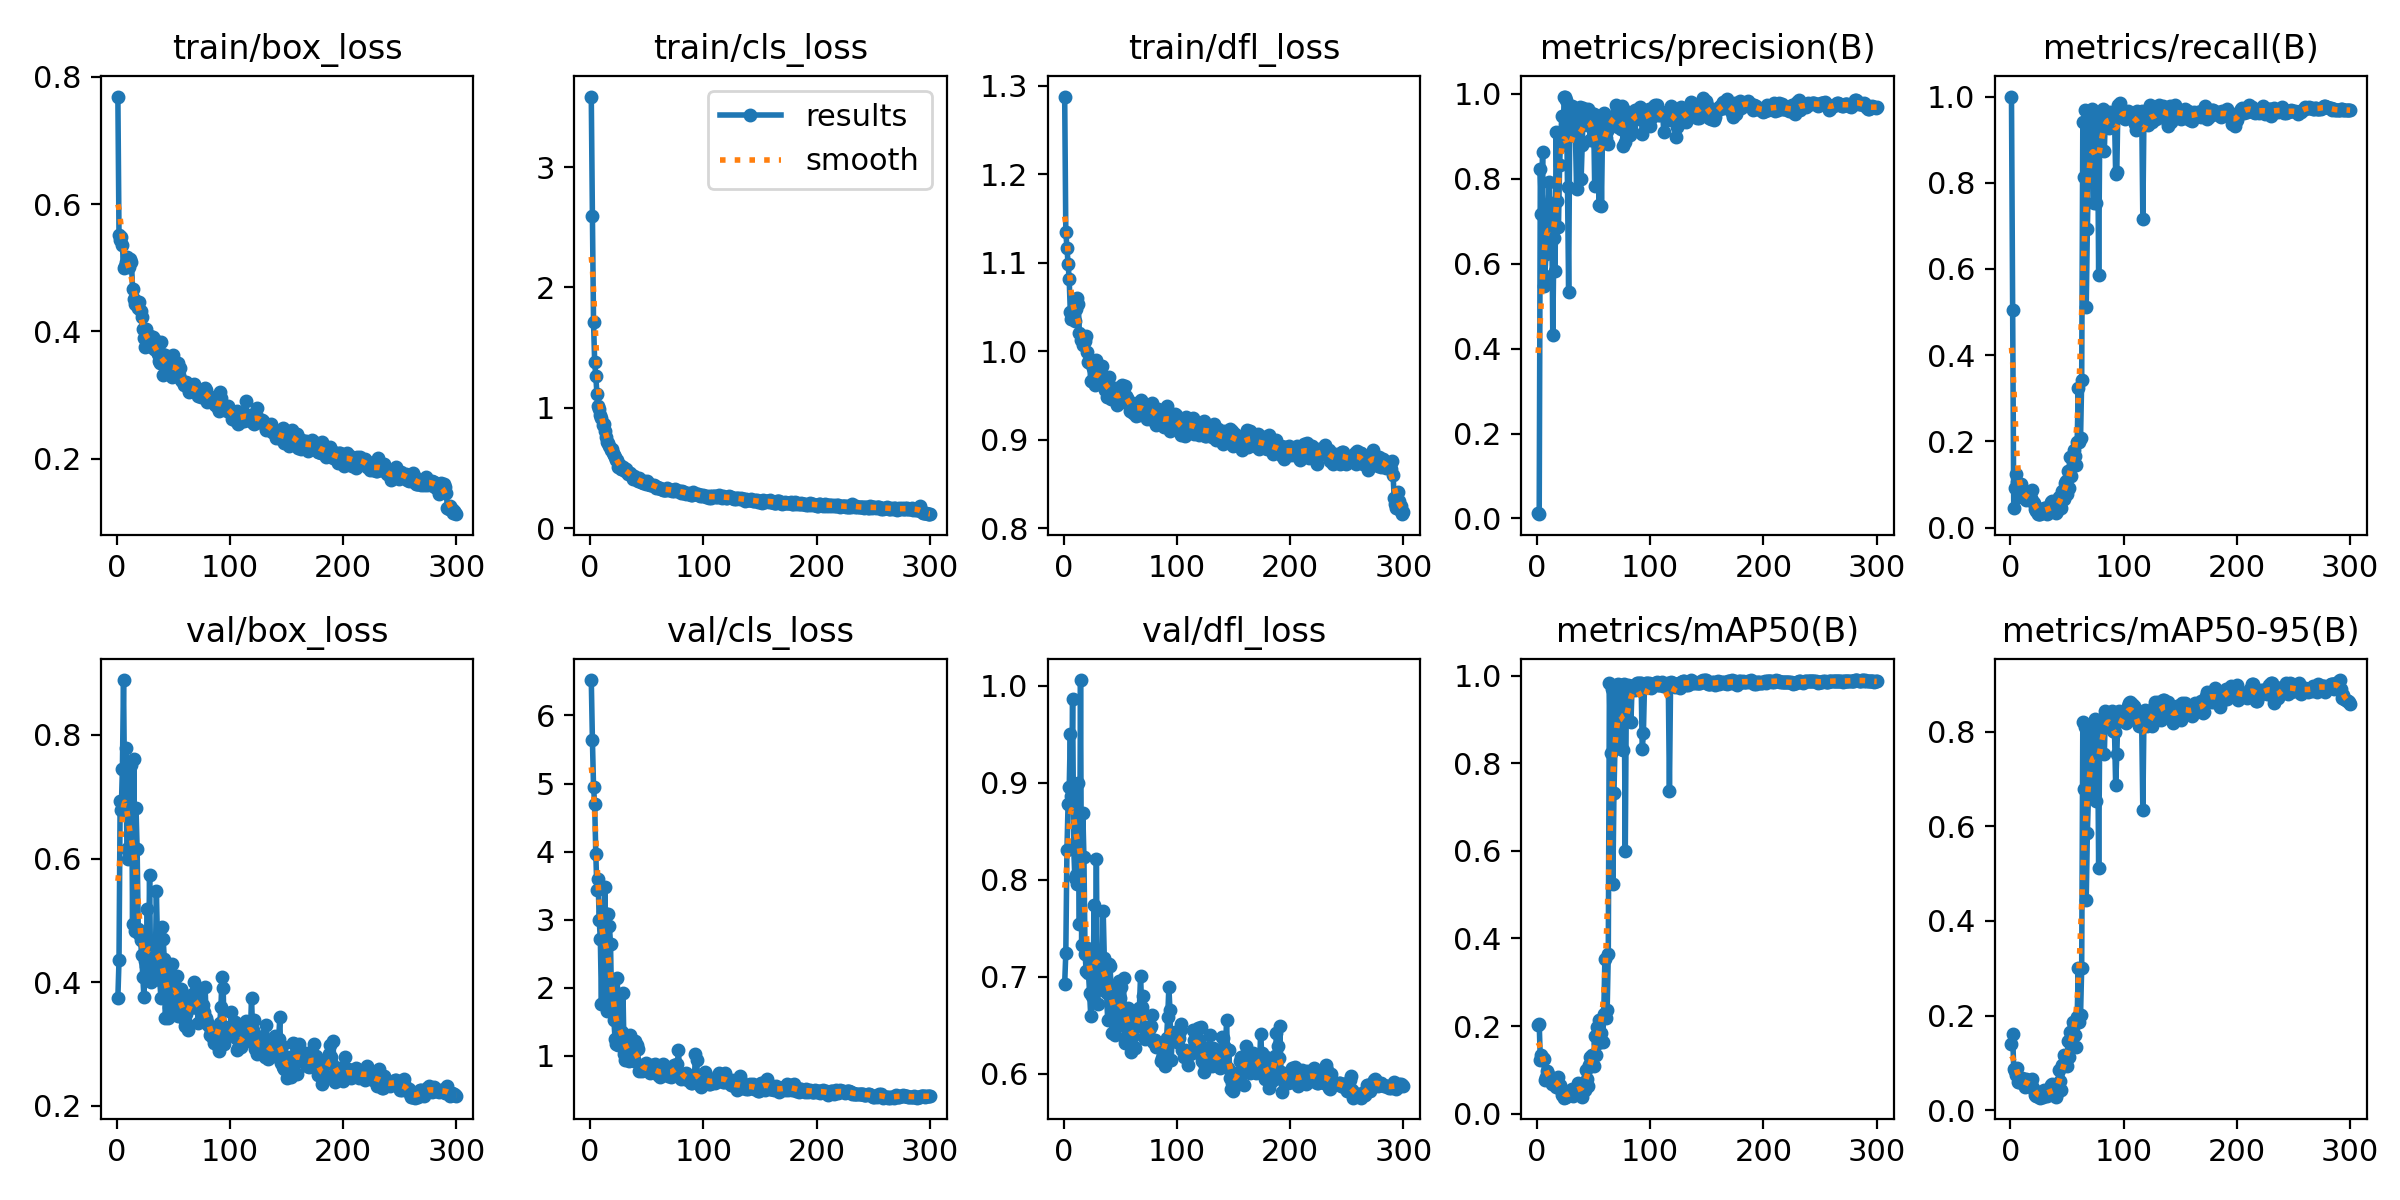

The file beside this chart, header and first rows:
epoch, train/box_loss, train/cls_loss, train/dfl_loss, metrics/precision(B), metrics/recall(B), metrics/mAP50(B), metrics/mAP50-95(B), val/box_loss, val/cls_loss, val/dfl_loss, lr/pg0, lr/pg1, lr/pg2
1, 0.7692, 3.586, 1.288, 0.01292, 1, 0.202, 0.1391, 0.3753, 6.52, 0.6927, 9.997e-05, 9.997e-05, 9.997e-05
2, 0.5512, 2.597, 1.135, 0.01002, 0.5051, 0.2051, 0.1607, 0.4355, 5.646, 0.7241, 0.0002069, 0.0002069, 0.0002069
3, 0.5434, 1.711, 1.116, 0.8218, 0.04657, 0.1217, 0.08754, 0.6927, 4.95, 0.8303, 0.0003132, 0.0003132, 0.0003132
4, 0.5479, 1.38, 1.099, 0.7176, 0.09115, 0.1347, 0.08321, 0.6787, 4.696, 0.8781, 0.0004188, 0.0004188, 0.0004188
5, 0.5358, 1.263, 1.081, 0.8635, 0.1244, 0.128, 0.07528, 0.7451, 3.962, 0.8952, 0.0005236, 0.0005236, 0.0005236
6, 0.5002, 1.115, 1.044, 0.5477, 0.1053, 0.125, 0.08854, 0.8888, 3.437, 0.9503, 0.0006277, 0.0006277, 0.0006277
7, 0.5031, 1.015, 1.036, 0.5711, 0.07165, 0.07737, 0.0597, 0.6889, 3.602, 0.8861, 0.0007312, 0.0007312, 0.0007312
8, 0.5087, 0.9904, 1.037, 0.6236, 0.0936, 0.08252, 0.05953, 0.7795, 2.997, 0.9867, 0.0007512, 0.0007512, 0.0007512
9, 0.5176, 0.9403, 1.046, 0.7362, 0.1011, 0.09754, 0.06521, 0.6154, 2.717, 0.8325, 0.0007487, 0.0007487, 0.0007487
10, 0.502, 0.9156, 1.034, 0.7388, 0.08754, 0.0912, 0.06728, 0.5998, 1.764, 0.8015, 0.0007462, 0.0007462, 0.0007462
11, 0.5011, 0.854, 1.048, 0.7922, 0.08057, 0.0777, 0.05691, 0.6192, 3.111, 0.8049, 0.0007436, 0.0007436, 0.0007436
12, 0.514, 0.8647, 1.06, 0.6499, 0.07674, 0.07949, 0.06161, 0.6156, 2.891, 0.7954, 0.0007411, 0.0007411, 0.0007411
13, 0.5089, 0.8058, 1.053, 0.7288, 0.06891, 0.06834, 0.04873, 0.7519, 3.484, 0.9001, 0.0007386, 0.0007386, 0.0007386
14, 0.4661, 0.7545, 1.021, 0.4322, 0.06352, 0.07606, 0.06514, 0.4938, 2.162, 0.7544, 0.000736, 0.000736, 0.000736
15, 0.4505, 0.7196, 1.012, 0.6616, 0.07312, 0.07554, 0.05495, 0.761, 1.668, 1.006, 0.0007335, 0.0007335, 0.0007335
16, 0.4434, 0.7057, 1.017, 0.5838, 0.07407, 0.07764, 0.06056, 0.4821, 3.088, 0.7328, 0.0007309, 0.0007309, 0.0007309
17, 0.4436, 0.6852, 1.007, 0.9109, 0.06296, 0.06177, 0.05067, 0.6824, 2.91, 0.8692, 0.0007284, 0.0007284, 0.0007284
18, 0.4464, 0.6515, 1.011, 0.7465, 0.06865, 0.07808, 0.05787, 0.6159, 2.647, 0.8237, 0.0007259, 0.0007259, 0.0007259
19, 0.4374, 0.6542, 1.011, 0.6873, 0.08754, 0.08338, 0.06603, 0.4867, 1.7, 0.7235, 0.0007233, 0.0007233, 0.0007233
20, 0.4463, 0.6265, 1.017, 0.8319, 0.05949, 0.06434, 0.04665, 0.4785, 1.729, 0.7053, 0.0007208, 0.0007208, 0.0007208
21, 0.4318, 0.612, 0.9994, 0.9008, 0.05767, 0.05497, 0.04214, 0.4686, 1.524, 0.73, 0.0007183, 0.0007183, 0.0007183
22, 0.4218, 0.5919, 0.9883, 0.9467, 0.04386, 0.04286, 0.03136, 0.4438, 1.247, 0.7038, 0.0007157, 0.0007157, 0.0007157
23, 0.4038, 0.5706, 0.987, 0.8797, 0.03862, 0.04164, 0.03087, 0.4086, 1.181, 0.6836, 0.0007132, 0.0007132, 0.0007132
24, 0.389, 0.5655, 0.9659, 0.9936, 0.03122, 0.03636, 0.02907, 0.3757, 2.139, 0.6594, 0.0007106, 0.0007106, 0.0007106
25, 0.376, 0.5126, 0.9666, 0.9931, 0.03122, 0.0371, 0.02844, 0.4337, 1.163, 0.6803, 0.0007081, 0.0007081, 0.0007081
26, 0.4037, 0.523, 0.9809, 0.9864, 0.03122, 0.03807, 0.02655, 0.4255, 1.221, 0.6821, 0.0007056, 0.0007056, 0.0007056
27, 0.3868, 0.489, 0.9667, 0.7802, 0.0418, 0.04385, 0.02973, 0.5189, 1.251, 0.7735, 0.000703, 0.000703, 0.000703
28, 0.3769, 0.4899, 0.9614, 0.5325, 0.0381, 0.04417, 0.03336, 0.4167, 1.348, 0.6897, 0.0007005, 0.0007005, 0.0007005
29, 0.3928, 0.5047, 0.9897, 0.9478, 0.0402, 0.0424, 0.02724, 0.5737, 1.926, 0.8215, 0.0006979, 0.0006979, 0.0006979
30, 0.3821, 0.489, 0.9685, 0.9485, 0.04539, 0.0545, 0.04348, 0.4001, 1.027, 0.672, 0.0006954, 0.0006954, 0.0006954
31, 0.3792, 0.4777, 0.9703, 0.9702, 0.04576, 0.05548, 0.0383, 0.4365, 0.9449, 0.6997, 0.0006929, 0.0006929, 0.0006929
32, 0.3915, 0.4915, 0.9749, 0.9123, 0.03248, 0.04052, 0.03065, 0.4276, 0.9624, 0.6872, 0.0006903, 0.0006903, 0.0006903
33, 0.373, 0.4539, 0.9709, 0.9646, 0.03492, 0.04669, 0.03357, 0.4357, 0.9959, 0.6925, 0.0006878, 0.0006878, 0.0006878
34, 0.3865, 0.4599, 0.9836, 0.9012, 0.0455, 0.05183, 0.03723, 0.4188, 0.9305, 0.6988, 0.0006853, 0.0006853, 0.0006853
35, 0.3701, 0.4607, 0.9663, 0.7748, 0.0418, 0.05104, 0.03458, 0.5478, 1.306, 0.7681, 0.0006827, 0.0006827, 0.0006827
36, 0.3637, 0.4401, 0.9656, 0.9305, 0.05939, 0.06897, 0.05353, 0.4636, 1.093, 0.719, 0.0006802, 0.0006802, 0.0006802
37, 0.3531, 0.4309, 0.9562, 0.9632, 0.06196, 0.06861, 0.05467, 0.4147, 1.005, 0.6849, 0.0006776, 0.0006776, 0.0006776
38, 0.3508, 0.4128, 0.9482, 0.969, 0.03862, 0.04566, 0.03269, 0.4029, 1.1, 0.6827, 0.0006751, 0.0006751, 0.0006751
39, 0.3826, 0.4334, 0.9605, 0.7983, 0.04863, 0.05478, 0.03916, 0.3747, 0.9274, 0.6549, 0.0006726, 0.0006726, 0.0006726
40, 0.365, 0.4202, 0.9707, 0.8794, 0.03294, 0.03869, 0.0278, 0.4895, 1.226, 0.7133, 0.00067, 0.00067, 0.00067
41, 0.3309, 0.3997, 0.9562, 0.9677, 0.03862, 0.05346, 0.03567, 0.4701, 1.168, 0.711, 0.0006675, 0.0006675, 0.0006675
42, 0.3466, 0.392, 0.9465, 0.9445, 0.0492, 0.05321, 0.04466, 0.4372, 1.099, 0.6887, 0.0006649, 0.0006649, 0.0006649
43, 0.3633, 0.4171, 0.9539, 0.9448, 0.07101, 0.09995, 0.08452, 0.3419, 0.7748, 0.6422, 0.0006624, 0.0006624, 0.0006624
44, 0.3485, 0.3913, 0.9561, 0.9276, 0.06693, 0.07794, 0.06236, 0.4176, 0.8634, 0.6873, 0.0006599, 0.0006599, 0.0006599
45, 0.351, 0.3867, 0.9589, 0.9638, 0.0455, 0.06212, 0.04368, 0.3424, 0.798, 0.6401, 0.0006573, 0.0006573, 0.0006573
46, 0.3426, 0.381, 0.9451, 0.9552, 0.08476, 0.111, 0.09485, 0.3605, 0.7741, 0.6523, 0.0006548, 0.0006548, 0.0006548
47, 0.3423, 0.3775, 0.9395, 0.8924, 0.06637, 0.1293, 0.1167, 0.3584, 0.8151, 0.6551, 0.0006523, 0.0006523, 0.0006523
48, 0.3392, 0.3925, 0.9458, 0.9549, 0.103, 0.1294, 0.113, 0.3764, 0.8507, 0.6561, 0.0006497, 0.0006497, 0.0006497
49, 0.3277, 0.367, 0.95, 0.9375, 0.1071, 0.1346, 0.1058, 0.4291, 0.9042, 0.6952, 0.0006472, 0.0006472, 0.0006472
50, 0.3624, 0.392, 0.9493, 0.9532, 0.07841, 0.1077, 0.09277, 0.4094, 0.8287, 0.6776, 0.0006446, 0.0006446, 0.0006446
51, 0.339, 0.371, 0.9516, 0.7818, 0.1318, 0.1781, 0.1458, 0.4027, 0.7814, 0.6889, 0.0006421, 0.0006421, 0.0006421
52, 0.3507, 0.369, 0.9613, 0.9065, 0.09082, 0.1342, 0.1118, 0.362, 0.7826, 0.6504, 0.0006396, 0.0006396, 0.0006396
53, 0.3419, 0.3608, 0.9481, 0.9423, 0.1649, 0.1985, 0.1661, 0.4108, 0.7445, 0.6989, 0.000637, 0.000637, 0.000637
54, 0.3503, 0.361, 0.9606, 0.8768, 0.1199, 0.1606, 0.1376, 0.3454, 0.7636, 0.6313, 0.0006345, 0.0006345, 0.0006345
55, 0.3314, 0.3629, 0.9496, 0.7383, 0.1468, 0.2136, 0.1869, 0.3653, 0.8625, 0.6561, 0.000632, 0.000632, 0.000632
56, 0.3418, 0.3625, 0.9469, 0.9232, 0.1795, 0.2135, 0.1796, 0.3685, 0.8113, 0.6646, 0.0006294, 0.0006294, 0.0006294
57, 0.324, 0.3498, 0.9408, 0.7367, 0.167, 0.1845, 0.1581, 0.3895, 0.8762, 0.6674, 0.0006269, 0.0006269, 0.0006269
58, 0.3215, 0.3302, 0.9438, 0.9303, 0.1462, 0.1626, 0.1346, 0.3715, 0.8117, 0.6515, 0.0006243, 0.0006243, 0.0006243
59, 0.3156, 0.3422, 0.9324, 0.9551, 0.1976, 0.2284, 0.1974, 0.3405, 0.7607, 0.6316, 0.0006218, 0.0006218, 0.0006218
60, 0.3183, 0.3344, 0.9403, 0.9085, 0.3237, 0.353, 0.301, 0.3289, 0.7246, 0.6227, 0.0006193, 0.0006193, 0.0006193
... 240 more rows
